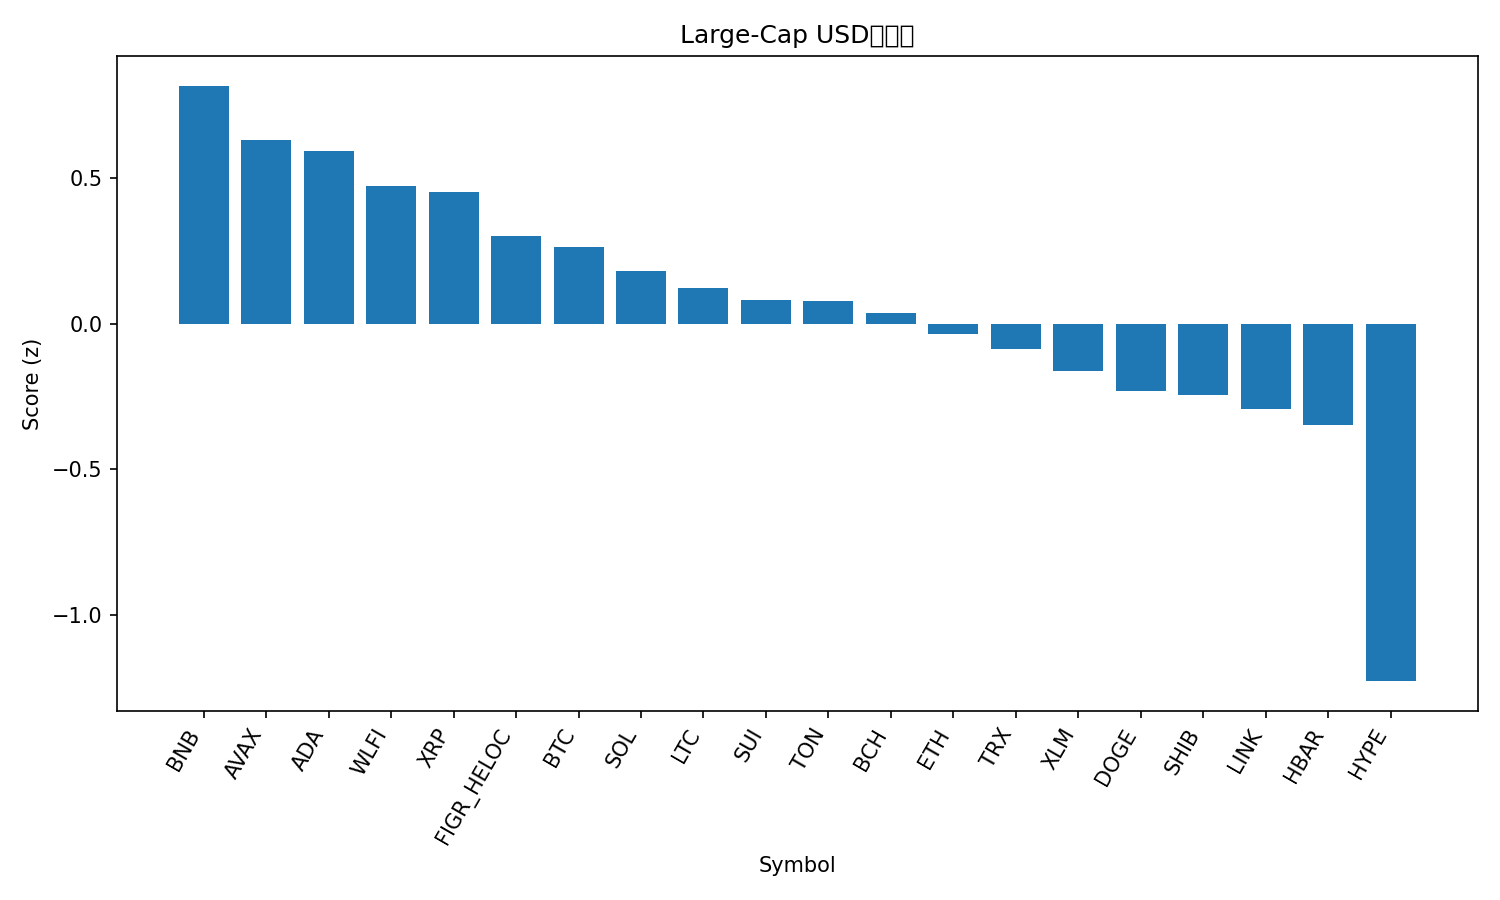

Values plotted in this chart, from the file beside it:
rank, name, symbol, price, pct_1h, pct_24h, pct_7d, pct_1h_vs_btc, pct_24h_vs_btc, pct_7d_vs_btc, market_cap_rank, market_cap, volume_usd, score
1, BNB, BNB, 1048, -0.03688, 0.9344, 12.44, -0.01614, 1.305, 13.01, 5, 145951647256, 3086292509, 0.8184
2, Avalanche, AVAX, 33.07, -0.00206, -0.4567, 12.23, 0.01868, -0.08649, 12.8, 17, 13962701006, 683596556, 0.6322
3, Cardano, ADA, 0.8841, 0.3979, -1.014, -1.068, 0.4187, -0.6437, -0.5015, 11, 32275512822, 1200284137, 0.5935
4, World Liberty Financial, WLFI, 0.244, -1.359, 8.723, 14.24, -1.338, 9.093, 14.81, 34, 6658007211, 1396901532, 0.473
5, XRP, XRP, 2.98, 0.1758, 0.02944, -2.348, 0.1965, 0.3996, -1.782, 3, 177947207230, 3001422090, 0.455
6, Figure Heloc, FIGR_HELOC, 1.0, 0.0, 0.0, 0.0, 0.02074, 0.3702, 0.5662, 20, 12578674892, 511330, 0.3039
7, Bitcoin, BTC, 115309, -0.02074, -0.3702, -0.5662, 0.0, 0.0, 0.0, 1, 2296110761991, 18633719277, 0.2633
8, Solana, SOL, 236.4, 0.1241, -1.252, -3.076, 0.1449, -0.8817, -2.509, 6, 128337750803, 3649064247, 0.1818
9, Litecoin, LTC, 114.3, -0.1669, 0.3572, -1.145, -0.1461, 0.7274, -0.5787, 27, 8726982727, 351237067, 0.1248
10, Sui, SUI, 3.62, 0.03908, -1.181, -2.903, 0.05982, -0.8108, -2.337, 19, 12900325688, 632493865, 0.08222
11, Toncoin, TON, 3.07, 0.00387, -0.6923, -3.928, 0.02461, -0.3221, -3.362, 29, 7812208664, 93741597, 0.07803
12, Bitcoin Cash, BCH, 594.5, -0.1728, -0.1059, -1.454, -0.1521, 0.2643, -0.8881, 22, 11847817086, 169048152, 0.0375
13, Ethereum, ETH, 4451, -0.1294, -0.7957, -3.807, -0.1087, -0.4255, -3.241, 2, 536750812450, 15756267858, -0.03532
14, TRON, TRX, 0.3428, -0.1353, -1.163, -1.833, -0.1146, -0.7927, -1.267, 10, 32453330903, 543931660, -0.08698
15, Stellar, XLM, 0.3799, -0.06548, -1.934, -3.034, -0.04474, -1.564, -2.467, 21, 12106190830, 145971175, -0.1608
16, Dogecoin, DOGE, 0.2612, 0.02049, -2.268, -7.032, 0.04123, -1.898, -6.466, 8, 39429797028, 1653844687, -0.2311
17, Shiba Inu, SHIB, 1.276e-05, -0.1191, -1.185, -7.082, -0.09836, -0.8144, -6.515, 31, 7521122809, 165879958, -0.2428
18, Chainlink, LINK, 22.96, -0.1517, -1.622, -5.472, -0.1309, -1.252, -4.906, 14, 15564908691, 430828253, -0.2934
19, Hedera, HBAR, 0.234, -0.04231, -3.37, -3.006, -0.02157, -3, -2.44, 25, 9918606043, 133735773, -0.3477
20, Hyperliquid, HYPE, 51.15, -0.4725, -5.338, -5.425, -0.4518, -4.968, -4.859, 18, 13850900792, 543478408, -1.227
21, Cronos, CRO, 0.2174, -0.5818, -5.346, -9.037, -0.5611, -4.976, -8.471, 30, 7572655866, 38016361, -1.477
